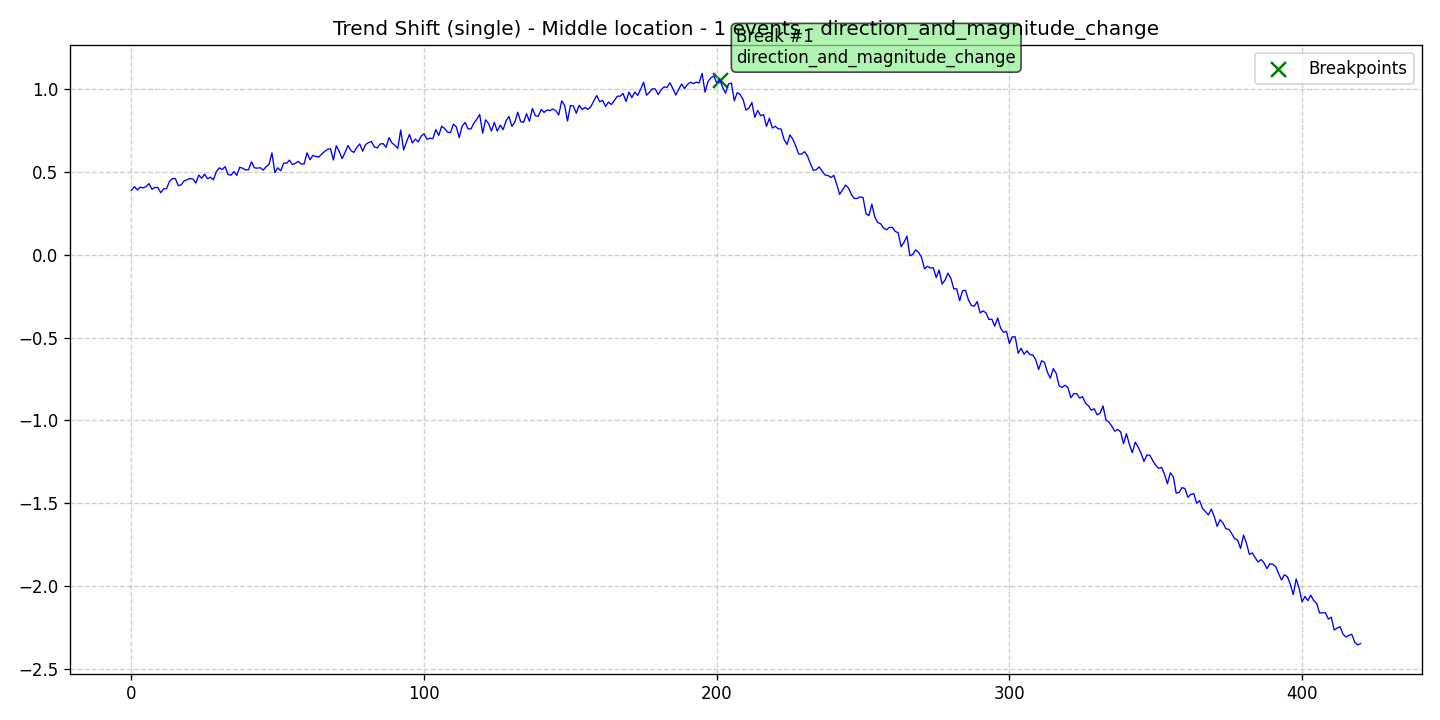

The table this chart was drawn from, first rows:
data, stationary, det_lin_up, det_lin_down, det_quad, det_cubic, det_exp, det_damped, stoc_trend, volatility, single_seas, multiple_seas, point_anom_single, point_anom_multi, collect_anom, context_anom, mean_shift, var_shift, trend_shift, date, is_break, is_anomaly, is_multi, location_beginning
0.3869, 0, 0, 0, 0, 0, 0, 0, 0, 0, 0, 0, 0, 0, 0, 0, 0, 0, 1, 2020-01-01, 0, 0, 0, 0
0.4094, 0, 0, 0, 0, 0, 0, 0, 0, 0, 0, 0, 0, 0, 0, 0, 0, 0, 1, 2020-01-02, 0, 0, 0, 0
0.3894, 0, 0, 0, 0, 0, 0, 0, 0, 0, 0, 0, 0, 0, 0, 0, 0, 0, 1, 2020-01-03, 0, 0, 0, 0
0.4061, 0, 0, 0, 0, 0, 0, 0, 0, 0, 0, 0, 0, 0, 0, 0, 0, 0, 1, 2020-01-04, 0, 0, 0, 0
0.402, 0, 0, 0, 0, 0, 0, 0, 0, 0, 0, 0, 0, 0, 0, 0, 0, 0, 1, 2020-01-05, 0, 0, 0, 0
0.4096, 0, 0, 0, 0, 0, 0, 0, 0, 0, 0, 0, 0, 0, 0, 0, 0, 0, 1, 2020-01-06, 0, 0, 0, 0
0.4274, 0, 0, 0, 0, 0, 0, 0, 0, 0, 0, 0, 0, 0, 0, 0, 0, 0, 1, 2020-01-07, 0, 0, 0, 0
0.3936, 0, 0, 0, 0, 0, 0, 0, 0, 0, 0, 0, 0, 0, 0, 0, 0, 0, 1, 2020-01-08, 0, 0, 0, 0
0.4038, 0, 0, 0, 0, 0, 0, 0, 0, 0, 0, 0, 0, 0, 0, 0, 0, 0, 1, 2020-01-09, 0, 0, 0, 0
0.4049, 0, 0, 0, 0, 0, 0, 0, 0, 0, 0, 0, 0, 0, 0, 0, 0, 0, 1, 2020-01-10, 0, 0, 0, 0
0.3727, 0, 0, 0, 0, 0, 0, 0, 0, 0, 0, 0, 0, 0, 0, 0, 0, 0, 1, 2020-01-11, 0, 0, 0, 0
0.3962, 0, 0, 0, 0, 0, 0, 0, 0, 0, 0, 0, 0, 0, 0, 0, 0, 0, 1, 2020-01-12, 0, 0, 0, 0
0.3978, 0, 0, 0, 0, 0, 0, 0, 0, 0, 0, 0, 0, 0, 0, 0, 0, 0, 1, 2020-01-13, 0, 0, 0, 0
0.4413, 0, 0, 0, 0, 0, 0, 0, 0, 0, 0, 0, 0, 0, 0, 0, 0, 0, 1, 2020-01-14, 0, 0, 0, 0
0.4573, 0, 0, 0, 0, 0, 0, 0, 0, 0, 0, 0, 0, 0, 0, 0, 0, 0, 1, 2020-01-15, 0, 0, 0, 0
0.4584, 0, 0, 0, 0, 0, 0, 0, 0, 0, 0, 0, 0, 0, 0, 0, 0, 0, 1, 2020-01-16, 0, 0, 0, 0
0.4145, 0, 0, 0, 0, 0, 0, 0, 0, 0, 0, 0, 0, 0, 0, 0, 0, 0, 1, 2020-01-17, 0, 0, 0, 0
0.4206, 0, 0, 0, 0, 0, 0, 0, 0, 0, 0, 0, 0, 0, 0, 0, 0, 0, 1, 2020-01-18, 0, 0, 0, 0
0.4444, 0, 0, 0, 0, 0, 0, 0, 0, 0, 0, 0, 0, 0, 0, 0, 0, 0, 1, 2020-01-19, 0, 0, 0, 0
0.4509, 0, 0, 0, 0, 0, 0, 0, 0, 0, 0, 0, 0, 0, 0, 0, 0, 0, 1, 2020-01-20, 0, 0, 0, 0
0.4585, 0, 0, 0, 0, 0, 0, 0, 0, 0, 0, 0, 0, 0, 0, 0, 0, 0, 1, 2020-01-21, 0, 0, 0, 0
0.4549, 0, 0, 0, 0, 0, 0, 0, 0, 0, 0, 0, 0, 0, 0, 0, 0, 0, 1, 2020-01-22, 0, 0, 0, 0
0.4311, 0, 0, 0, 0, 0, 0, 0, 0, 0, 0, 0, 0, 0, 0, 0, 0, 0, 1, 2020-01-23, 0, 0, 0, 0
0.4789, 0, 0, 0, 0, 0, 0, 0, 0, 0, 0, 0, 0, 0, 0, 0, 0, 0, 1, 2020-01-24, 0, 0, 0, 0
0.4602, 0, 0, 0, 0, 0, 0, 0, 0, 0, 0, 0, 0, 0, 0, 0, 0, 0, 1, 2020-01-25, 0, 0, 0, 0
0.4845, 0, 0, 0, 0, 0, 0, 0, 0, 0, 0, 0, 0, 0, 0, 0, 0, 0, 1, 2020-01-26, 0, 0, 0, 0
0.4567, 0, 0, 0, 0, 0, 0, 0, 0, 0, 0, 0, 0, 0, 0, 0, 0, 0, 1, 2020-01-27, 0, 0, 0, 0
0.4662, 0, 0, 0, 0, 0, 0, 0, 0, 0, 0, 0, 0, 0, 0, 0, 0, 0, 1, 2020-01-28, 0, 0, 0, 0
0.4503, 0, 0, 0, 0, 0, 0, 0, 0, 0, 0, 0, 0, 0, 0, 0, 0, 0, 1, 2020-01-29, 0, 0, 0, 0
0.4995, 0, 0, 0, 0, 0, 0, 0, 0, 0, 0, 0, 0, 0, 0, 0, 0, 0, 1, 2020-01-30, 0, 0, 0, 0
0.5226, 0, 0, 0, 0, 0, 0, 0, 0, 0, 0, 0, 0, 0, 0, 0, 0, 0, 1, 2020-01-31, 0, 0, 0, 0
0.5124, 0, 0, 0, 0, 0, 0, 0, 0, 0, 0, 0, 0, 0, 0, 0, 0, 0, 1, 2020-02-01, 0, 0, 0, 0
0.5298, 0, 0, 0, 0, 0, 0, 0, 0, 0, 0, 0, 0, 0, 0, 0, 0, 0, 1, 2020-02-02, 0, 0, 0, 0
0.4826, 0, 0, 0, 0, 0, 0, 0, 0, 0, 0, 0, 0, 0, 0, 0, 0, 0, 1, 2020-02-03, 0, 0, 0, 0
0.4782, 0, 0, 0, 0, 0, 0, 0, 0, 0, 0, 0, 0, 0, 0, 0, 0, 0, 1, 2020-02-04, 0, 0, 0, 0
0.5003, 0, 0, 0, 0, 0, 0, 0, 0, 0, 0, 0, 0, 0, 0, 0, 0, 0, 1, 2020-02-05, 0, 0, 0, 0
0.4771, 0, 0, 0, 0, 0, 0, 0, 0, 0, 0, 0, 0, 0, 0, 0, 0, 0, 1, 2020-02-06, 0, 0, 0, 0
0.5261, 0, 0, 0, 0, 0, 0, 0, 0, 0, 0, 0, 0, 0, 0, 0, 0, 0, 1, 2020-02-07, 0, 0, 0, 0
0.5199, 0, 0, 0, 0, 0, 0, 0, 0, 0, 0, 0, 0, 0, 0, 0, 0, 0, 1, 2020-02-08, 0, 0, 0, 0
0.5104, 0, 0, 0, 0, 0, 0, 0, 0, 0, 0, 0, 0, 0, 0, 0, 0, 0, 1, 2020-02-09, 0, 0, 0, 0
0.5105, 0, 0, 0, 0, 0, 0, 0, 0, 0, 0, 0, 0, 0, 0, 0, 0, 0, 1, 2020-02-10, 0, 0, 0, 0
0.5592, 0, 0, 0, 0, 0, 0, 0, 0, 0, 0, 0, 0, 0, 0, 0, 0, 0, 1, 2020-02-11, 0, 0, 0, 0
0.5226, 0, 0, 0, 0, 0, 0, 0, 0, 0, 0, 0, 0, 0, 0, 0, 0, 0, 1, 2020-02-12, 0, 0, 0, 0
0.5206, 0, 0, 0, 0, 0, 0, 0, 0, 0, 0, 0, 0, 0, 0, 0, 0, 0, 1, 2020-02-13, 0, 0, 0, 0
0.5233, 0, 0, 0, 0, 0, 0, 0, 0, 0, 0, 0, 0, 0, 0, 0, 0, 0, 1, 2020-02-14, 0, 0, 0, 0
0.509, 0, 0, 0, 0, 0, 0, 0, 0, 0, 0, 0, 0, 0, 0, 0, 0, 0, 1, 2020-02-15, 0, 0, 0, 0
0.5292, 0, 0, 0, 0, 0, 0, 0, 0, 0, 0, 0, 0, 0, 0, 0, 0, 0, 1, 2020-02-16, 0, 0, 0, 0
0.5429, 0, 0, 0, 0, 0, 0, 0, 0, 0, 0, 0, 0, 0, 0, 0, 0, 0, 1, 2020-02-17, 0, 0, 0, 0
0.6126, 0, 0, 0, 0, 0, 0, 0, 0, 0, 0, 0, 0, 0, 0, 0, 0, 0, 1, 2020-02-18, 0, 0, 0, 0
0.4939, 0, 0, 0, 0, 0, 0, 0, 0, 0, 0, 0, 0, 0, 0, 0, 0, 0, 1, 2020-02-19, 0, 0, 0, 0
0.5227, 0, 0, 0, 0, 0, 0, 0, 0, 0, 0, 0, 0, 0, 0, 0, 0, 0, 1, 2020-02-20, 0, 0, 0, 0
0.5047, 0, 0, 0, 0, 0, 0, 0, 0, 0, 0, 0, 0, 0, 0, 0, 0, 0, 1, 2020-02-21, 0, 0, 0, 0
0.5513, 0, 0, 0, 0, 0, 0, 0, 0, 0, 0, 0, 0, 0, 0, 0, 0, 0, 1, 2020-02-22, 0, 0, 0, 0
0.5503, 0, 0, 0, 0, 0, 0, 0, 0, 0, 0, 0, 0, 0, 0, 0, 0, 0, 1, 2020-02-23, 0, 0, 0, 0
0.5688, 0, 0, 0, 0, 0, 0, 0, 0, 0, 0, 0, 0, 0, 0, 0, 0, 0, 1, 2020-02-24, 0, 0, 0, 0
0.5428, 0, 0, 0, 0, 0, 0, 0, 0, 0, 0, 0, 0, 0, 0, 0, 0, 0, 1, 2020-02-25, 0, 0, 0, 0
0.55, 0, 0, 0, 0, 0, 0, 0, 0, 0, 0, 0, 0, 0, 0, 0, 0, 0, 1, 2020-02-26, 0, 0, 0, 0
0.5608, 0, 0, 0, 0, 0, 0, 0, 0, 0, 0, 0, 0, 0, 0, 0, 0, 0, 1, 2020-02-27, 0, 0, 0, 0
0.5451, 0, 0, 0, 0, 0, 0, 0, 0, 0, 0, 0, 0, 0, 0, 0, 0, 0, 1, 2020-02-28, 0, 0, 0, 0
0.5463, 0, 0, 0, 0, 0, 0, 0, 0, 0, 0, 0, 0, 0, 0, 0, 0, 0, 1, 2020-02-29, 0, 0, 0, 0
... 361 more rows
